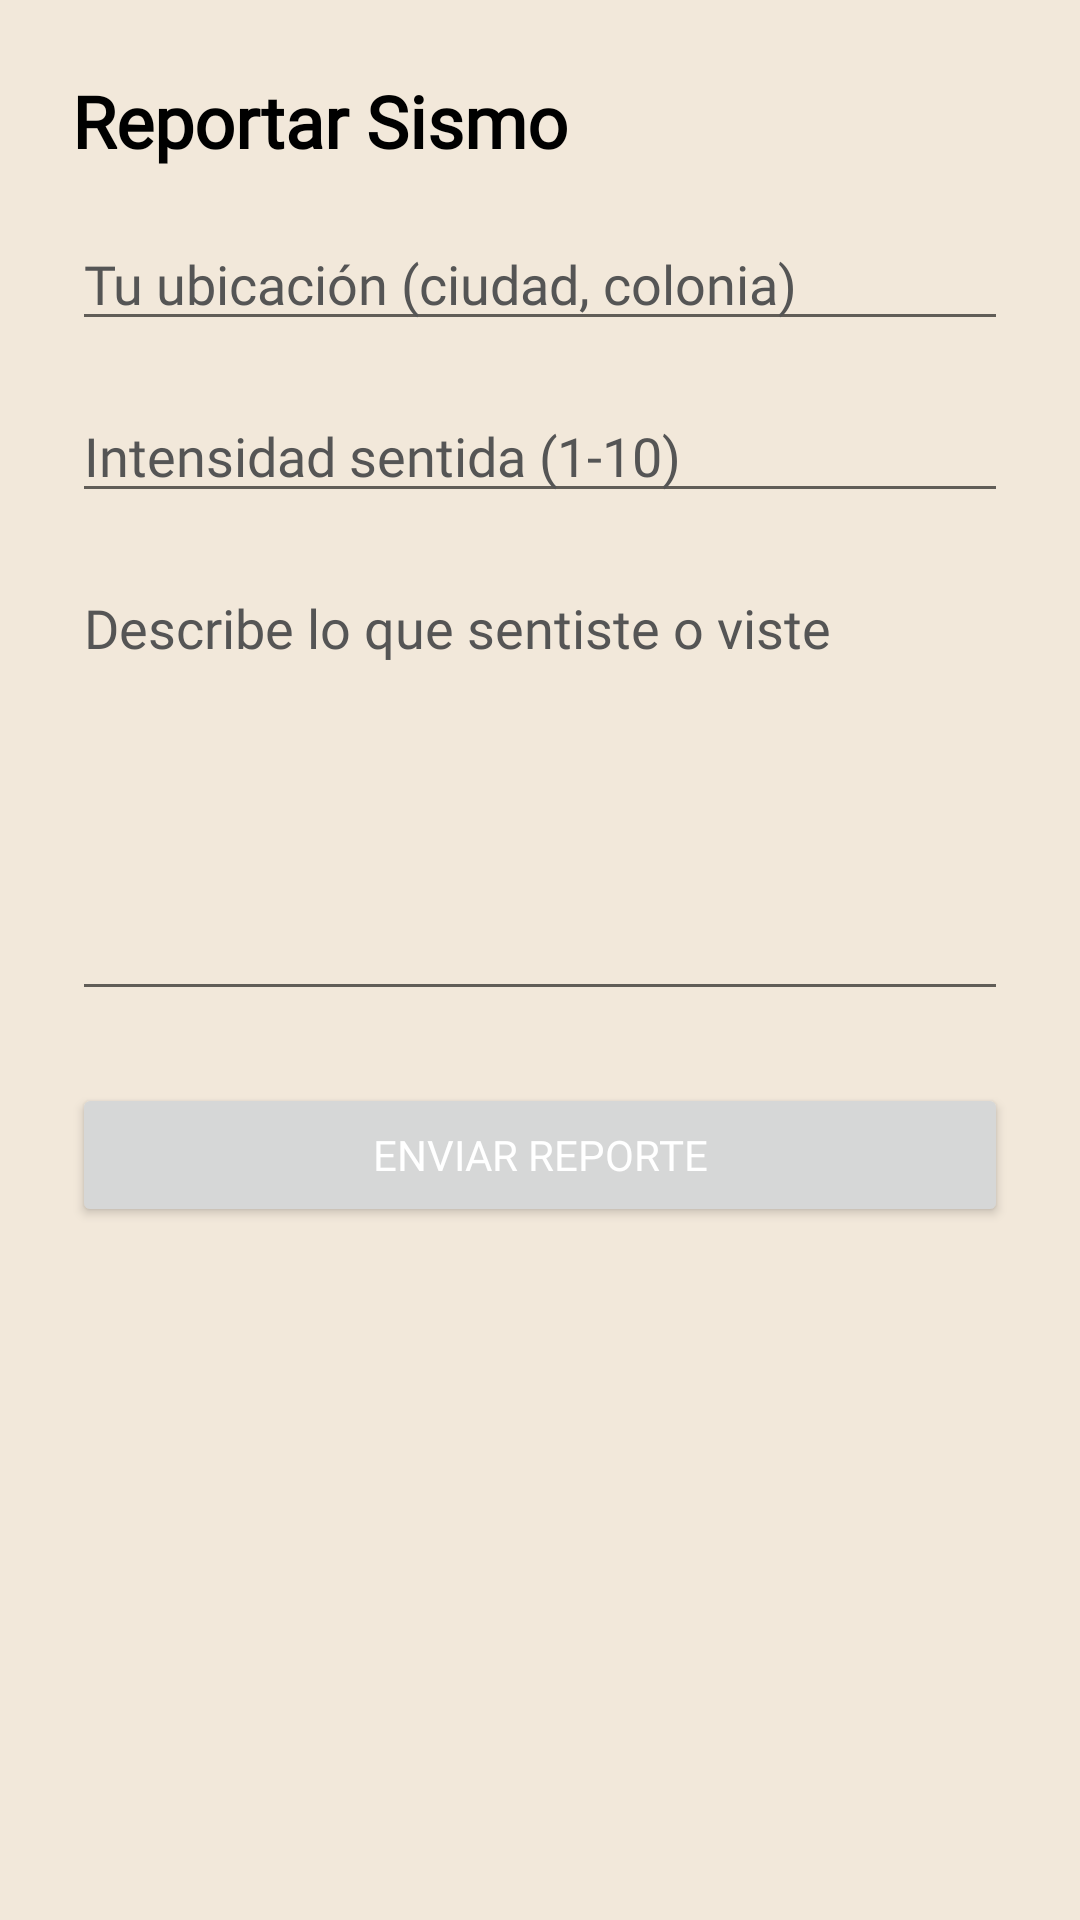

This screen was rendered from an Android layout file. Write that file and the resources it references.
<!-- AndroidManifest.xml: application theme Theme.ShakeMap -->
<!-- res/layout/fragment_consultas.xml -->
<?xml version="1.0" encoding="utf-8"?>
<ScrollView xmlns:android="http://schemas.android.com/apk/res/android"
    xmlns:tools="http://schemas.android.com/tools"
    android:layout_width="match_parent"
    android:layout_height="match_parent"
    android:background="#F2E8DA"
    tools:context=".ConsultasFragment">

    <LinearLayout
        android:layout_width="match_parent"
        android:layout_height="wrap_content"
        android:orientation="vertical"
        android:padding="24dp">

        <TextView
            android:layout_width="wrap_content"
            android:layout_height="wrap_content"
            android:layout_marginBottom="16dp"
            android:fontFamily="@font/montserrat_medium"
            android:text="Reportar Sismo"
            android:textColor="#000000"
            android:textSize="24sp"
            android:textStyle="bold" />

        <EditText
            android:id="@+id/etUbicacion"
            android:layout_width="match_parent"
            android:layout_height="wrap_content"
            android:fontFamily="@font/montserrat_medium"
            android:hint="Tu ubicación (ciudad, colonia)"
            android:inputType="text"
            android:textColor="#390101"
            android:textColorHint="#555555" />

        <EditText
            android:id="@+id/etIntensidad"
            android:layout_width="match_parent"
            android:layout_height="wrap_content"
            android:layout_marginTop="16dp"
            android:fontFamily="@font/montserrat_medium"
            android:hint="Intensidad sentida (1-10)"
            android:inputType="number"
            android:textColor="#390101"
            android:textColorHint="#555555" />

        <EditText
            android:id="@+id/etDescripcion"
            android:layout_width="match_parent"
            android:layout_height="150dp"
            android:layout_marginTop="16dp"
            android:fontFamily="@font/montserrat_medium"
            android:gravity="top"
            android:hint="Describe lo que sentiste o viste"
            android:inputType="textMultiLine"
            android:textColor="#390101"
            android:textColorHint="#555555" />

        <Button
            android:id="@+id/btnEnviar"
            android:layout_width="match_parent"
            android:layout_height="wrap_content"
            android:layout_marginTop="24dp"
            android:fontFamily="@font/montserrat_medium"
            android:text="Enviar reporte"
            android:textColor="#FFFFFF" />

        <TextView
            android:id="@+id/tvConfirmacion"
            android:layout_width="match_parent"
            android:layout_height="wrap_content"
            android:layout_marginTop="16dp"
            android:text="¡Gracias por tu reporte!"
            android:textColor="@android:color/holo_green_dark"
            android:visibility="gone" />
    </LinearLayout>
</ScrollView>
<!-- resources referenced by this layout -->
<resources>
  <style name="Theme.ShakeMap" parent="Theme.MaterialComponents.DayNight.DarkActionBar">
          
          <item name="colorPrimary">@color/purple_500</item>
          <item name="colorPrimaryVariant">@color/purple_700</item>
          <item name="colorOnPrimary">@color/white</item>
          
          <item name="colorSecondary">@color/teal_200</item>
          <item name="colorSecondaryVariant">@color/teal_700</item>
          <item name="colorOnSecondary">@color/black</item>
          
          <item name="android:statusBarColor">?attr/colorPrimaryVariant</item>
          
      </style>
  <color name="purple_500">#B73D3D</color>
  <color name="purple_700">#333333</color>
  <color name="white">#F2E8DA</color>
  <color name="teal_200">#B73D3D</color>
  <color name="teal_700">#FF018786</color>
  <color name="black">#FF000000</color>
</resources>
